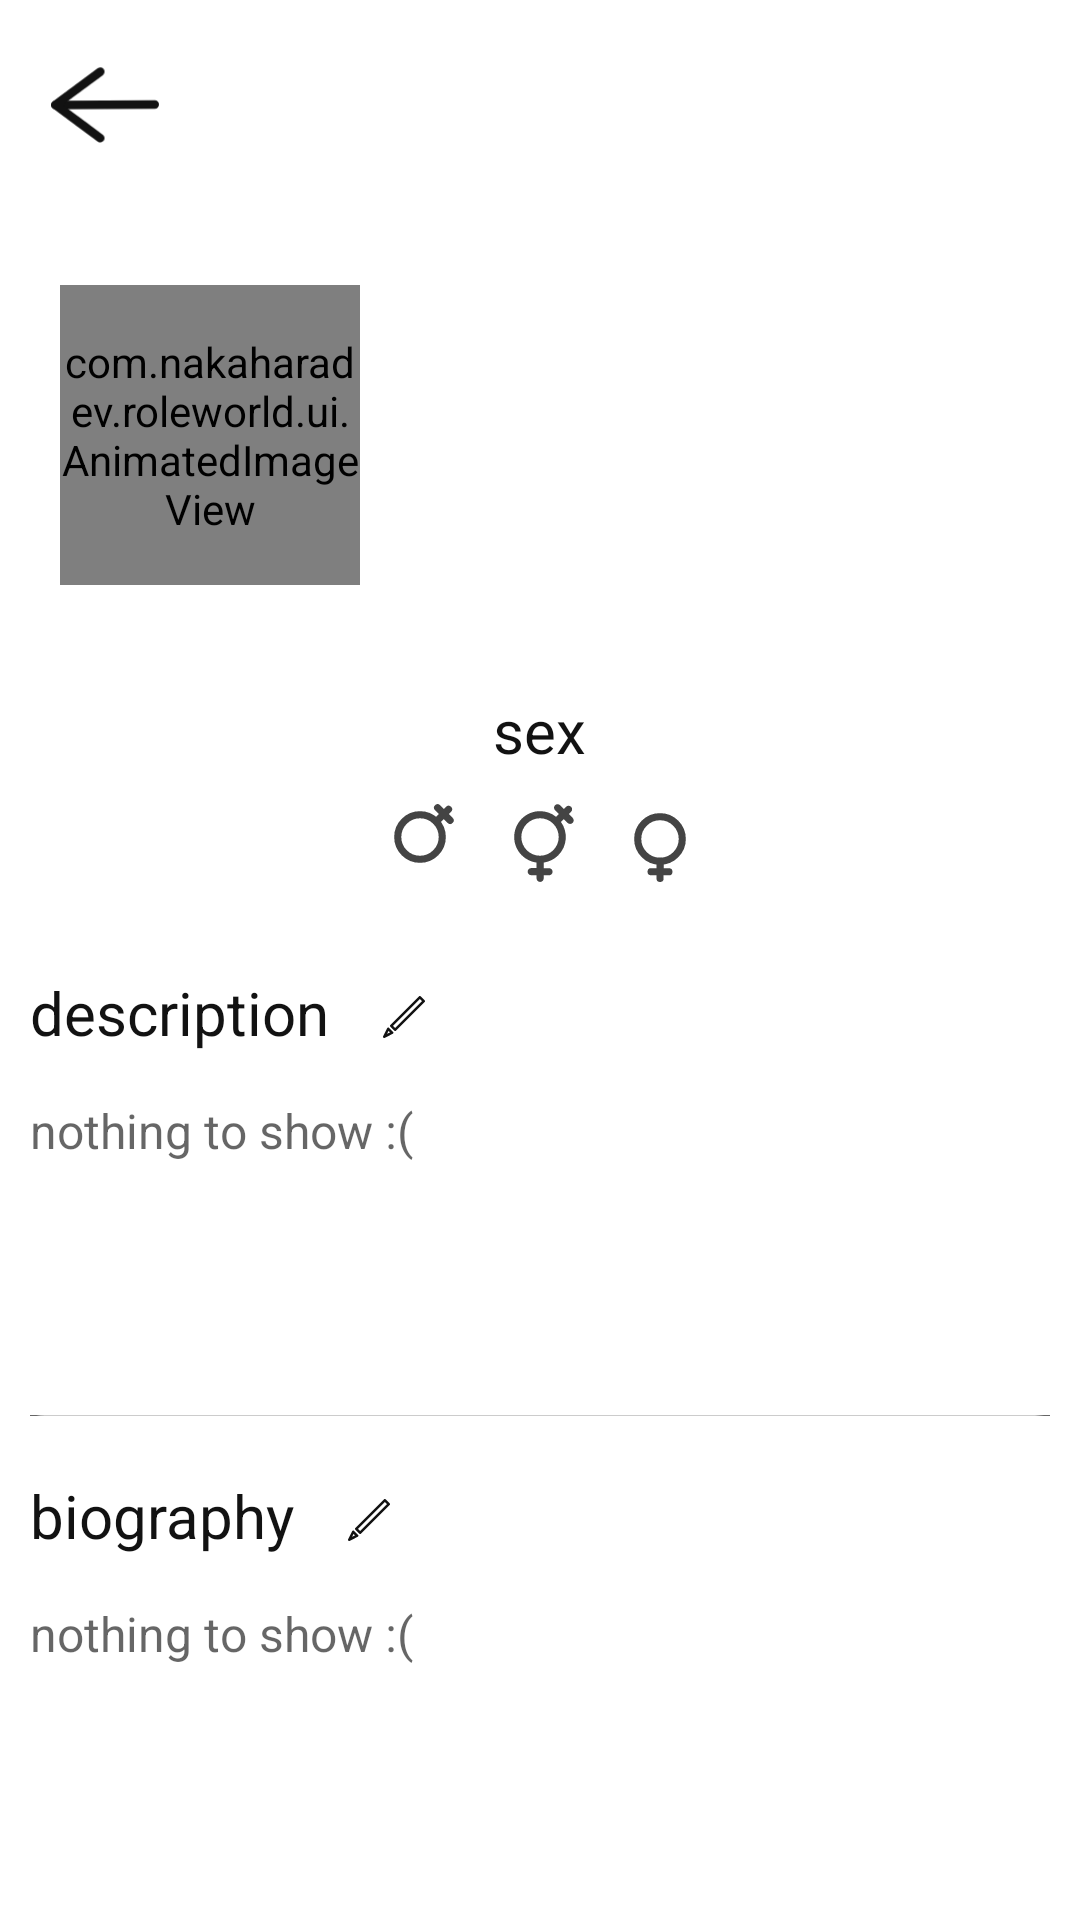

Produce the Android XML layout that renders to this screen, including the resource entries it uses.
<!-- AndroidManifest.xml: application theme Theme.RoleWorld -->
<!-- res/layout/character_data.xml -->
<?xml version="1.0" encoding="utf-8"?>
<LinearLayout xmlns:android="http://schemas.android.com/apk/res/android"
    android:layout_width="match_parent"
    android:layout_height="match_parent"
    android:orientation="vertical"
    android:background="@color/window_bg"
    android:id="@+id/character_data_layout">
    <RelativeLayout
        android:layout_width="match_parent"
        android:layout_height="70dp"
        android:paddingHorizontal="10dp">
        <ImageView
            android:layout_width="50dp"
            android:layout_height="50dp"
            android:src="@drawable/back_icon"
            android:layout_centerVertical="true"
            android:padding="7dp"
            android:id="@+id/close_character_data"/>
    </RelativeLayout>
    <LinearLayout
        android:layout_width="match_parent"
        android:layout_height="150dp"
        android:gravity="center_vertical"
        android:paddingHorizontal="20dp">
        <com.nakaharadev.roleworld.ui.AnimatedImageView
            android:layout_width="100dp"
            android:layout_height="100dp"
            android:src="@drawable/open_profile_icon"
            android:layout_marginEnd="20dp"
            android:id="@+id/character_data_avatar"/>
        <LinearLayout
            android:layout_width="0dp"
            android:layout_height="match_parent"
            android:layout_weight="1"
            android:paddingVertical="25dp"
            android:orientation="vertical"
            android:gravity="center_vertical">
            <EditText
                android:layout_width="wrap_content"
                android:layout_height="wrap_content"
                android:textSize="25sp"
                android:textColor="@color/main_text"
                android:layout_marginBottom="15dp"
                android:singleLine="true"
                android:paddingHorizontal="4dp"
                android:background="@color/window_bg"
                android:focusable="false"
                android:focusableInTouchMode="false"
                android:clickable="false"
                android:imeOptions="actionDone"
                android:id="@+id/character_data_name"/>
        </LinearLayout>
    </LinearLayout>
    <LinearLayout
        android:layout_width="match_parent"
        android:layout_height="wrap_content"
        android:paddingVertical="10dp"
        android:background="@drawable/character_data_block"
        android:gravity="center"
        android:orientation="vertical">
        <TextView
            android:layout_width="wrap_content"
            android:layout_height="wrap_content"
            android:text="@string/sex"
            android:textColor="@color/main_text"
            android:textSize="20sp"
            android:textFontWeight="700"
            android:layout_marginBottom="2dp"/>
        <LinearLayout
            android:layout_width="110dp"
            android:layout_height="30dp"
            android:layout_marginTop="5dp">
            <ImageView
                android:layout_width="0dp"
                android:layout_height="match_parent"
                android:layout_weight="1"
                android:id="@+id/character_sex_man"
                android:src="@drawable/male_sex_icon"
                android:tint="@color/gray_text"/>
            <ImageView
                android:layout_width="0dp"
                android:layout_height="match_parent"
                android:layout_weight="1"
                android:layout_marginHorizontal="10dp"
                android:id="@+id/character_sex_hermaphrodite"
                android:src="@drawable/hermaphrodite_sex_icon"
                android:tint="@color/gray_text"/>
            <ImageView
                android:layout_width="0dp"
                android:layout_height="match_parent"
                android:layout_weight="1"
                android:id="@+id/character_sex_woman"
                android:src="@drawable/female_sex_icon"
                android:tint="@color/gray_text"/>
        </LinearLayout>
    </LinearLayout>
    <LinearLayout
        android:layout_width="match_parent"
        android:layout_height="0dp"
        android:layout_weight="1"
        android:showDividers="middle"
        android:divider="@color/divider"
        android:dividerPadding="10dp"
        android:orientation="vertical">
        <LinearLayout
            android:layout_width="match_parent"
            android:layout_height="0dp"
            android:layout_weight="1"
            android:minHeight="200dp"
            android:layout_marginTop="10dp"
            android:background="@drawable/character_data_block"
            android:orientation="vertical"
            android:padding="10dp">
            <LinearLayout
                android:layout_width="match_parent"
                android:layout_height="30dp"
                android:layout_marginBottom="5dp">
                <TextView
                    android:layout_width="wrap_content"
                    android:layout_height="30dp"
                    android:text="@string/description"
                    android:textColor="@color/main_text"
                    android:textSize="20sp"
                    android:textFontWeight="700"
                    android:layout_marginEnd="10dp"/>
                <ImageView
                    android:layout_width="30dp"
                    android:layout_height="30dp"
                    android:src="@drawable/change_icon"
                    android:padding="8dp"
                    android:id="@+id/character_data_change_desc"/>
            </LinearLayout>
            <EditText
                android:layout_width="match_parent"
                android:layout_height="match_parent"
                android:background="@color/transparent"
                android:hint="@string/nothing_to_show"
                android:gravity="top|start"
                android:id="@+id/character_description"
                android:layout_marginTop="7dp"
                android:textSize="16sp"
                android:focusable="false"
                android:focusableInTouchMode="false"
                android:clickable="false"/>
        </LinearLayout>
        <LinearLayout
            android:layout_width="match_parent"
            android:layout_height="0dp"
            android:layout_weight="1"
            android:minHeight="200dp"
            android:layout_marginTop="10dp"
            android:background="@drawable/character_data_block"
            android:orientation="vertical"
            android:padding="10dp">
            <LinearLayout
                android:layout_width="match_parent"
                android:layout_height="30dp"
                android:layout_marginBottom="5dp">
                <TextView
                    android:layout_width="wrap_content"
                    android:layout_height="wrap_content"
                    android:text="@string/bio"
                    android:textColor="@color/main_text"
                    android:textSize="20sp"
                    android:textFontWeight="700"
                    android:layout_marginEnd="10dp" />
                <ImageView
                    android:layout_width="30dp"
                    android:layout_height="30dp"
                    android:src="@drawable/change_icon"
                    android:padding="8dp"
                    android:id="@+id/character_data_change_bio"/>
            </LinearLayout>
            <EditText
                android:layout_width="match_parent"
                android:layout_height="match_parent"
                android:background="@color/transparent"
                android:hint="@string/nothing_to_show"
                android:gravity="top|start"
                android:id="@+id/character_bio"
                android:layout_marginTop="7dp"
                android:textSize="16sp"
                android:focusable="false"
                android:focusableInTouchMode="false"
                android:clickable="false"/>
        </LinearLayout>
    </LinearLayout>
</LinearLayout>
<!-- resources referenced by this layout -->
<resources>
  <color name="divider">#666</color>
  <color name="gray_text">#444</color>
  <color name="main_text">#121212</color>
  <color name="transparent">#0000</color>
  <color name="window_bg">#fff</color>
  <!-- drawable back_icon (drawable) -->
  <vector xmlns:android="http://schemas.android.com/apk/res/android"
      android:width="505dp"
      android:height="505dp"
      android:viewportWidth="505"
      android:viewportHeight="505">
    <path
        android:pathData="M20.31,251.99c154.9,-0.44 309.8,-0.88 464.69,-1.32"
        android:strokeLineJoin="round"
        android:strokeWidth="40"
        android:fillColor="#00000000"
        android:strokeColor="@color/main_text"
        android:strokeLineCap="round"/>
    <path
        android:pathData="M230.38,407.24c-70.02,-51.75 -140.05,-103.5 -210.07,-155.24l0,0L230.45,96.65"
        android:strokeLineJoin="round"
        android:strokeWidth="40"
        android:fillColor="#00000000"
        android:strokeColor="@color/main_text"
        android:strokeLineCap="round"/>
  </vector>
  <!-- drawable change_icon (drawable) -->
  <vector xmlns:android="http://schemas.android.com/apk/res/android"
      android:width="505dp"
      android:height="505dp"
      android:viewportWidth="505"
      android:viewportHeight="505">
    <path
        android:pathData="M99.37,358.65l343.18,-343.18l46.73,46.73l-343.18,343.18z"
        android:strokeLineJoin="round"
        android:strokeWidth="30"
        android:fillColor="#00000000"
        android:strokeColor="@color/main_text"
        android:strokeLineCap="round"/>
    <path
        android:pathData="M63.08,394.37l46.73,46.73l-94.63,48.93z"
        android:strokeLineJoin="round"
        android:strokeWidth="30"
        android:fillColor="#00000000"
        android:strokeColor="@color/main_text"
        android:strokeLineCap="round"/>
  </vector>
  <!-- drawable character_data_block (drawable) -->
  <?xml version="1.0" encoding="utf-8"?>
  <selector xmlns:android="http://schemas.android.com/apk/res/android">
      <item>
          <shape>
              <corners android:radius="15dp"/>
              <solid android:color="@color/transparent_character_block"/>
          </shape>
      </item>
  </selector>
  <!-- drawable female_sex_icon (drawable) -->
  <vector xmlns:android="http://schemas.android.com/apk/res/android"
      android:width="505dp"
      android:height="505dp"
      android:viewportWidth="505"
      android:viewportHeight="505">
    <path
        android:pathData="M252.5,263.5m-125,0a125,125 0,1 1,250 0a125,125 0,1 1,-250 0"
        android:strokeWidth="40"
        android:fillColor="#00000000"
        android:strokeColor="@color/red"/>
    <path
        android:pathData="M252.7,485c0.1,-32.2 0.3,-64.3 0.4,-96.5"
        android:strokeWidth="40"
        android:fillColor="#00000000"
        android:strokeColor="@color/red"
        android:strokeLineCap="round"/>
    <path
        android:pathData="M202.5,447.3c33.3,0.1 66.7,0.3 100,0.4"
        android:strokeWidth="40"
        android:fillColor="#00000000"
        android:strokeColor="@color/red"
        android:strokeLineCap="round"/>
  </vector>
  <string name="bio">biography</string>
  <string name="description">description</string>
  <string name="nothing_to_show">nothing to show :(</string>
  <string name="sex">sex</string>
  <style name="Theme.RoleWorld" parent="Theme.MaterialComponents.DayNight.NoActionBar">
          <item name="android:windowBackground">@color/window_bg</item>
          <item name="android:navigationBarColor">@color/window_bg</item>
          <item name="android:statusBarColor">@color/window_bg</item>
          <item name="android:windowLightNavigationBar">true</item>
          <item name="android:windowLightStatusBar">true</item>
      </style>
  <color name="transparent_character_block">#aaffffff</color>
  <color name="red">#f00</color>
  <color name="blue">#00f</color>
</resources>
